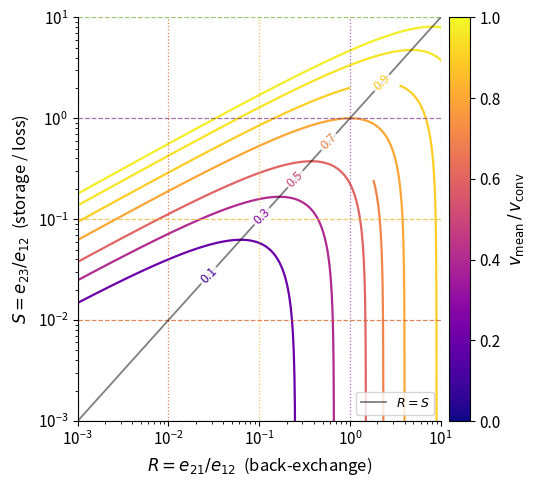

Write the Python code that produced this figure.
"""Iso-lines of the analytical mean tracer velocity of Model M13 over R and S (Figure 4)."""
import argparse
from pathlib import Path

import matplotlib
matplotlib.use('Agg')
import matplotlib.cm as cm
import matplotlib.pyplot as plt
import numpy as np

R_MIN, R_MAX = 1e-3, 10.0
ISO_LEVELS = [0.1, 0.2, 0.3, 0.4, 0.5, 0.6, 0.7, 0.8, 0.9, 0.95, 0.97]
LABELED_LEVELS = [0.1, 0.3, 0.5, 0.7, 0.9]
GUIDE_VALUES = np.logspace(-3, 1, 5)
GUIDE_COLORS = ['#0072BD', '#D95319', '#EDB120', '#7E2F8E', '#77AC30']


def velocity_ratio(R, S):
    """v_mean / v_conv for Model M13 without axial dispersion (Eq. 20)."""
    return 1.0 / (1.0 + R / (R + S) ** 2)


def main(output_dir):
    output_dir.mkdir(parents=True, exist_ok=True)
    plt.rcParams.update({'font.size': 11, 'axes.labelsize': 12,
                         'axes.spines.top': False, 'axes.spines.right': False})

    # extended grid, so that the iso-lines are not clipped at the plot boundary
    grid = np.logspace(np.log10(R_MIN) - 0.5, np.log10(R_MAX) + 0.6, 700)
    RR, SS = np.meshgrid(grid, grid)
    norm = plt.Normalize(0, 1)

    fig, ax = plt.subplots(figsize=(5.5, 5))
    contours = ax.contour(RR, SS, velocity_ratio(RR, SS), levels=ISO_LEVELS,
                          cmap=plt.cm.plasma, norm=norm, linewidths=1.6)
    # labels where the iso-lines cross R = S, i.e. at R = L / (4 (1 - L))
    label_positions = [(L / (4 * (1 - L)),) * 2 for L in LABELED_LEVELS]
    labels = ax.clabel(contours, fmt={L: f'{L:.1f}' for L in LABELED_LEVELS},
                       manual=label_positions, fontsize=9, inline=True)
    for label in labels:
        label.set_bbox(dict(boxstyle='round,pad=0.2', fc='white', ec='none', alpha=0.8))
        label.set_rotation(45)

    for value, color in zip(GUIDE_VALUES, GUIDE_COLORS):
        ax.axhline(value, color=color, lw=0.9, ls='--', alpha=0.7)
        ax.axvline(value, color=color, lw=0.9, ls=':', alpha=0.7)
    diagonal = np.logspace(np.log10(R_MIN), np.log10(R_MAX), 400)
    ax.plot(diagonal, diagonal, 'k-', lw=1.3, alpha=0.5, label=r'$R = S$')

    ax.set_xscale('log')
    ax.set_yscale('log')
    ax.set_xlim(R_MIN, R_MAX)
    ax.set_ylim(R_MIN, R_MAX)
    ax.set_xlabel(r'$R = e_{21}/e_{12}$  (back-exchange)')
    ax.set_ylabel(r'$S = e_{23}/e_{12}$  (storage / loss)')
    ax.legend(fontsize=9, loc='lower right')
    colorbar = cm.ScalarMappable(cmap=plt.cm.plasma, norm=norm)
    fig.colorbar(colorbar, ax=ax, label=r'$v_{\mathrm{mean}}\,/\,v_{\mathrm{conv}}$', pad=0.02)
    fig.tight_layout()
    fig.savefig(output_dir / 'vmean_isolines.pdf', bbox_inches='tight')


if __name__ == '__main__':
    parser = argparse.ArgumentParser(description=__doc__)
    parser.add_argument('--output-dir', type=Path, default=Path('results'))
    main(parser.parse_args().output_dir)
